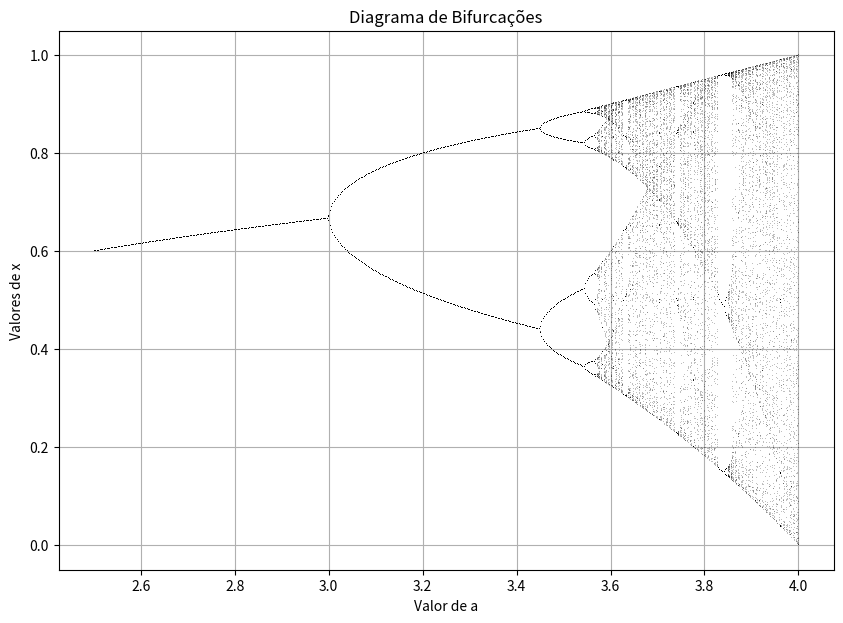

Recreate this plot in Python.
import matplotlib.pyplot as plt
import numpy as np

# Função fornecida inicialmente para o mapeamento logístico
def mapeamento_logistico_manual(a, N=5000, x0=0.1):
    # Lista para armazenar os valores de x
    x = [x0]
    
    # Itera N vezes para calcular a sequência
    for n in range(1, N):
        x_n = a * x[-1] * (1 - x[-1])
        x.append(x_n)
    
    # Calcula a média e variância
    media = sum(x) / N
    variancia = sum((xi - media) ** 2 for xi in x) / (N - 1)
    
    return x  # Retorna a lista de valores de x

# Função para gerar o diagrama de bifurcações
def diagrama_bifurcacoes(a_min, a_max, N=1000, x0=0.1, resolucao=1000, skip=100):
    # Gera os valores de 'a' com a resolução desejada
    a_values = np.linspace(a_min, a_max, resolucao)
    
    # Listas para armazenar os valores de 'a' e 'x_n'
    a_list = []
    x_list = []
    
    # Itera para cada valor de a
    for a in a_values:
        x = mapeamento_logistico_manual(a, N, x0)  # Usa a função já fornecida
        
        # Após as iterações iniciais, coleta os valores finais de x (comportamento assintótico)
        for xi in x[-skip:]:
            a_list.append(a)
            x_list.append(xi)
    
    # Plota o diagrama de bifurcações
    plt.figure(figsize=(10, 7))
    plt.plot(a_list, x_list, ',k', alpha=0.25)  # ',k' define pontinhos pretos
    plt.title('Diagrama de Bifurcações')
    plt.xlabel('Valor de a')
    plt.ylabel('Valores de x')
    plt.grid(True)
    plt.show()

# Chama a função para gerar o diagrama de bifurcações
diagrama_bifurcacoes(2.5, 4, N=1000, skip=100, resolucao=500)